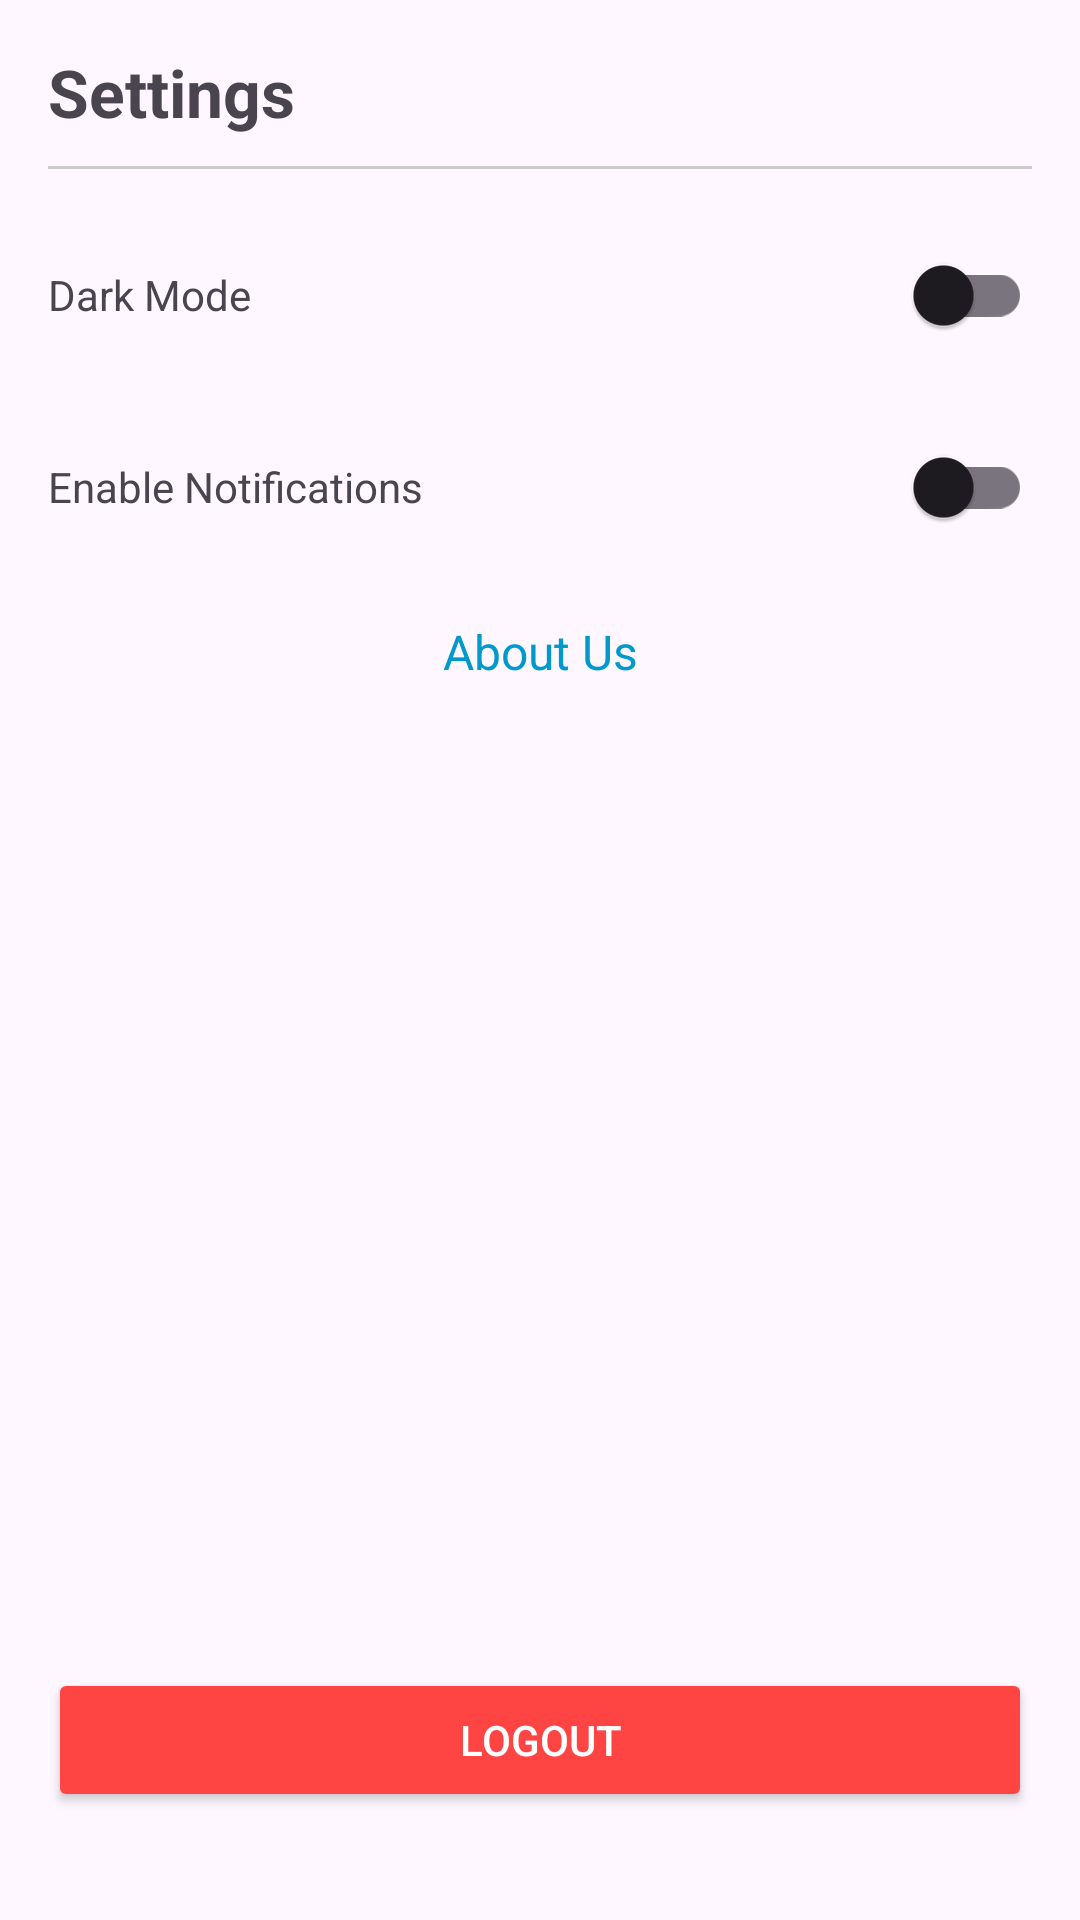

Here is an Android app screen rendered from its layout file. Give the layout XML and the strings, colors and styles it references.
<!-- AndroidManifest.xml: application theme Theme.InstaHire -->
<!-- res/layout/fragment_settings.xml -->
<?xml version="1.0" encoding="utf-8"?>
<LinearLayout xmlns:android="http://schemas.android.com/apk/res/android"
    android:layout_width="match_parent"
    android:layout_height="match_parent"
    android:orientation="vertical"
    android:padding="16dp">

    
    <ScrollView
        android:layout_width="match_parent"
        android:layout_height="0dp"
        android:layout_weight="1">

        <LinearLayout
            android:layout_width="match_parent"
            android:layout_height="wrap_content"
            android:orientation="vertical">

            <TextView
                android:text="@string/settings"
                android:textSize="22sp"
                android:textStyle="bold"
                android:layout_width="wrap_content"
                android:layout_height="wrap_content" />

            <View
                android:layout_width="match_parent"
                android:layout_height="1dp"
                android:background="#CCCCCC"
                android:layout_marginVertical="10dp" />

            
            <LinearLayout
                android:layout_width="match_parent"
                android:layout_height="wrap_content"
                android:orientation="horizontal"
                android:gravity="center_vertical"
                android:paddingVertical="8dp">

                <TextView
                    android:text="@string/dark_mode"
                    android:layout_width="0dp"
                    android:layout_weight="1"
                    android:layout_height="wrap_content" />

                <androidx.appcompat.widget.SwitchCompat
                    android:id="@+id/switch_dark_mode"
                    android:layout_width="wrap_content"
                    android:layout_height="wrap_content" />
            </LinearLayout>

            
            <LinearLayout
                android:layout_width="match_parent"
                android:layout_height="wrap_content"
                android:orientation="horizontal"
                android:gravity="center_vertical"
                android:paddingVertical="8dp">

                <TextView
                    android:text="@string/enable_notifications"
                    android:layout_width="0dp"
                    android:layout_weight="1"
                    android:layout_height="wrap_content" />

                <androidx.appcompat.widget.SwitchCompat
                    android:id="@+id/switch_notifications"
                    android:layout_width="wrap_content"
                    android:layout_height="wrap_content" />
            </LinearLayout>

            
            <TextView
                android:id="@+id/tv_about_us"
                android:text="@string/about_us"
                android:textColor="@android:color/holo_blue_dark"
                android:textSize="16sp"
                android:paddingVertical="12dp"
                android:gravity="center"
                android:layout_width="match_parent"
                android:layout_height="wrap_content"
                android:clickable="true"
                android:focusable="true" />
        </LinearLayout>

    </ScrollView>

    
    <FrameLayout
        android:layout_width="match_parent"
        android:layout_height="wrap_content"
        android:layout_marginBottom="20dp">

        <Button
            android:id="@+id/btn_logout"
            android:text="@string/logout"
            android:backgroundTint="@android:color/holo_red_light"
            android:textColor="@android:color/white"
            android:layout_width="match_parent"
            android:layout_height="wrap_content" />
    </FrameLayout>

</LinearLayout>
<!-- resources referenced by this layout -->
<resources>
  <string name="about_us">About Us</string>
  <string name="dark_mode">Dark Mode</string>
  <string name="enable_notifications">Enable Notifications</string>
  <string name="logout">Logout</string>
  <string name="settings">Settings</string>
  <style name="Theme.InstaHire" parent="Base.Theme.InstaHire" />
  <style name="Base.Theme.InstaHire" parent="Theme.Material3.DayNight.NoActionBar">
          
          
      </style>
</resources>
